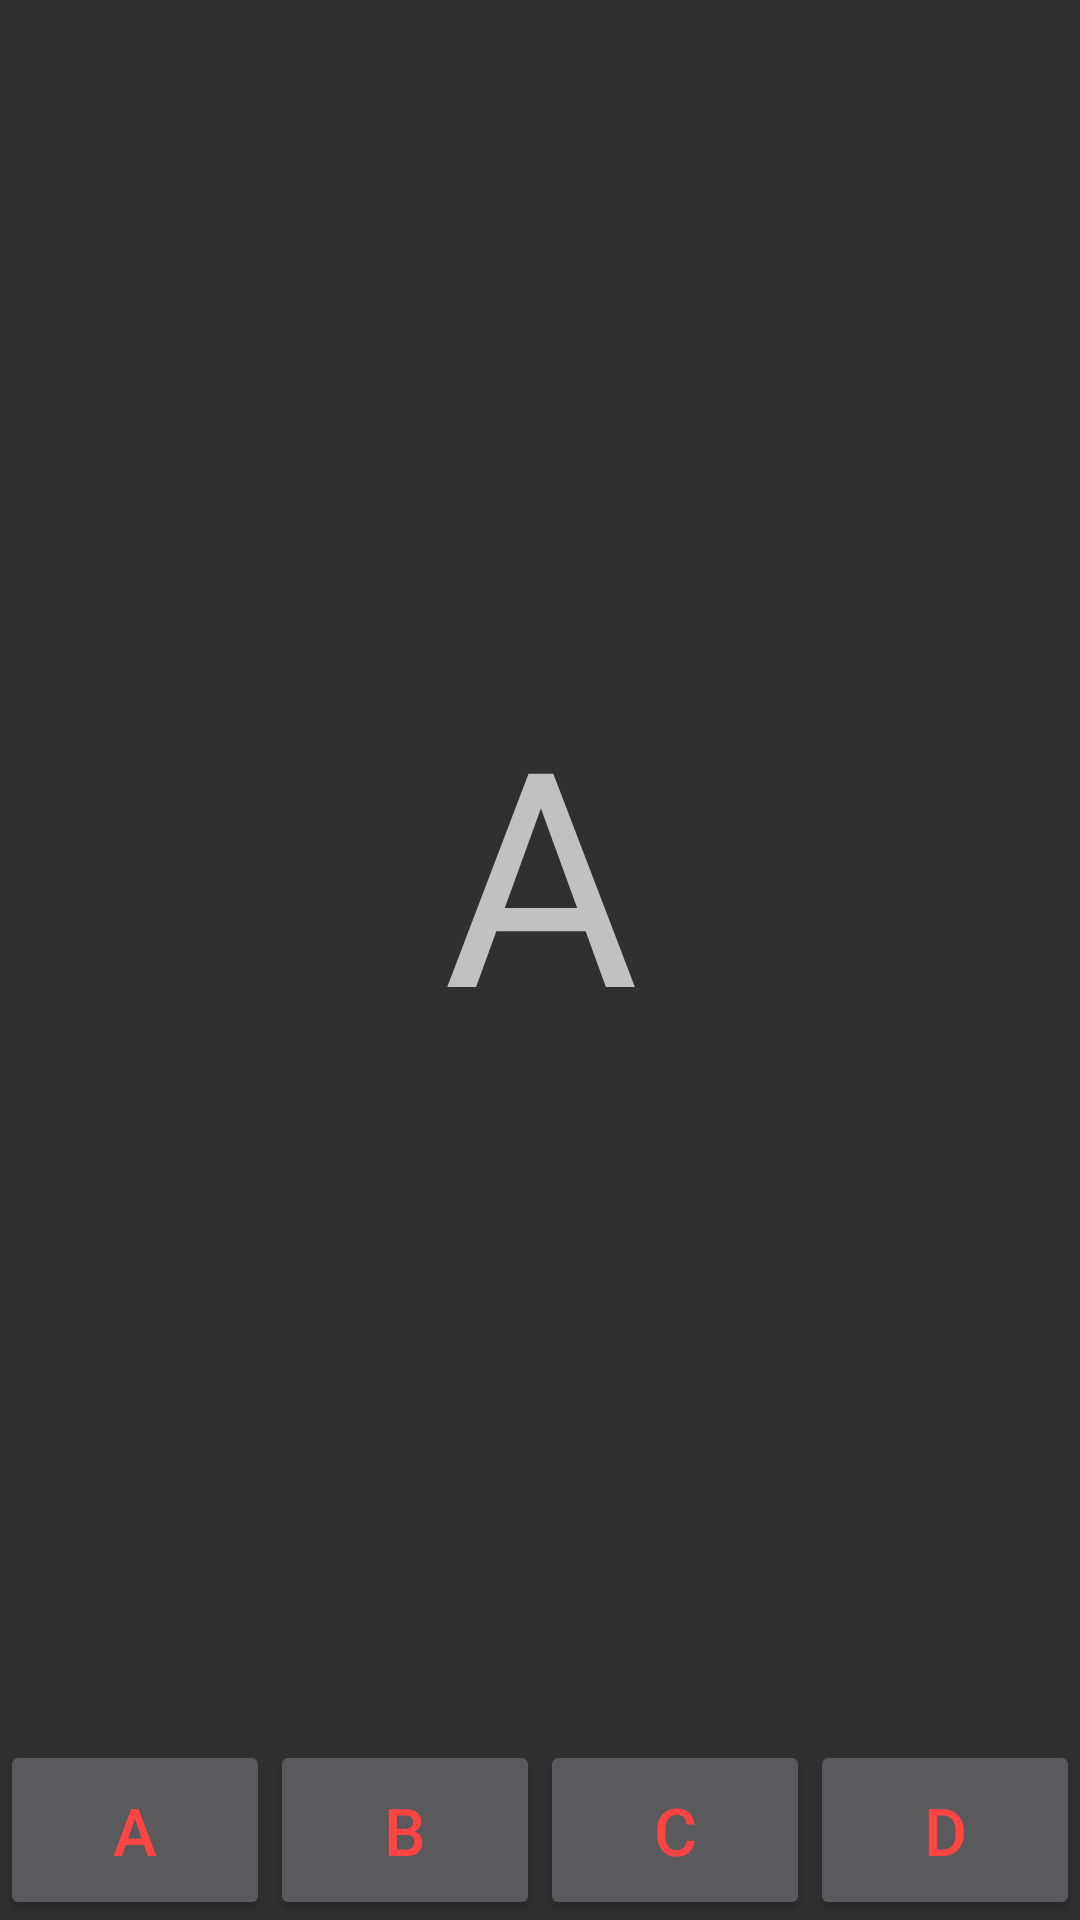

Here is an Android app screen rendered from its layout file. Give the layout XML and the strings, colors and styles it references.
<!-- AndroidManifest.xml: application theme Theme.AppCompat.NoActionBar -->
<!-- res/layout/activity_a.xml -->
<?xml version="1.0" encoding="utf-8"?>
<LinearLayout xmlns:android="http://schemas.android.com/apk/res/android"
    xmlns:app="http://schemas.android.com/apk/res-auto"
    xmlns:tools="http://schemas.android.com/tools"
    android:layout_width="match_parent"
    android:layout_height="match_parent"
    tools:context="com.example.tybee.james2017summer.ActivityA"
    android:orientation="vertical">


    <TextView
        android:layout_width="match_parent"
        android:layout_height="match_parent"
        android:text="A"
        android:gravity="center"
        android:textSize="100dp"
        android:layout_weight="65"/>

    <LinearLayout
        android:layout_width="match_parent"
        android:layout_height="60dp"
        android:orientation="horizontal">

        <Button
            android:id="@+id/to_a_from_a"
            android:layout_width="0dp"
            android:layout_height="match_parent"
            android:layout_weight="3"
            android:text="A"
            android:textSize="22sp"
            android:gravity="center"
            android:layout_gravity="center_vertical"
            android:textColor="@android:color/holo_red_light" />

        <Button
            android:id="@+id/to_b_from_a"
            android:layout_width="0dp"
            android:layout_height="match_parent"
            android:layout_weight="3"
            android:text="B"
            android:textSize="22sp"
            android:gravity="center"
            android:layout_gravity="center_vertical"
            android:textColor="@android:color/holo_red_light"/>

        <Button
            android:id="@+id/to_c_from_a"
            android:layout_width="0dp"
            android:layout_height="match_parent"
            android:layout_weight="3"
            android:text="C"
            android:textSize="22sp"
            android:gravity="center"
            android:layout_gravity="center_vertical"
            android:textColor="@android:color/holo_red_light" />

        <Button
            android:id="@+id/to_d_from_a"
            android:layout_width="0dp"
            android:layout_height="match_parent"
            android:layout_weight="3"
            android:text="D"
            android:textSize="22sp"
            android:gravity="center"
            android:layout_gravity="center_vertical"
            android:textColor="@android:color/holo_red_light" />
    </LinearLayout>
</LinearLayout>
<!-- resources referenced by this layout -->
<resources>

</resources>
